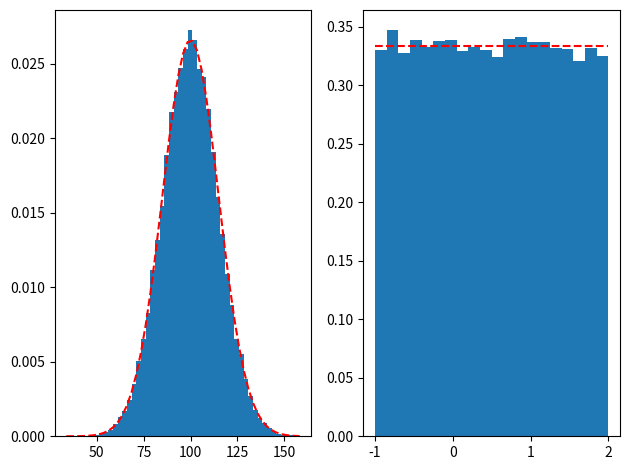

Source code (Python):
#hist_random.py
import numpy as np
import matplotlib.pyplot as plt

fig = plt.figure(tight_layout=True) # 그래프를 그릴 canvas 생성
Nx = 50000 # 발생시킬 난수의 개수
m = 100  # 발생시킬 Gaussian 난수의 평균(mean)
sigma = 15  # 발생시킬 Gaussian 난수의 표준편차(standard deviation) 
xn = m + sigma*np.random.randn(Nx) # Normal(Gaussian) 난수 발생
plt.subplot(1,2,1) # 그래프창을 좌우 두 개로 나눠서 그 중 첫 번째 부분에
Nb = 50  # histogram 구간의 개수
ns, bins, patches = plt.hist(xn, Nb, density=True)
ys = (1/(np.sqrt(2*np.pi)*sigma) *
       np.exp(-((bins-m)/sigma)**2/2)) # Gaussian 밀도 함수 식 (9.5)
plt.plot(bins, ys, 'r--')  # bins에 대해 ys를 빨간 쇄선으로 그려
a = -1;  b = 2  # uniform 구간의 좌/우한을 각각 -1/2로 설정
xu = np.random.uniform(a,b,Nx) # Uniform 난수 발생
plt.subplot(1,2,2) # 그래프창을 좌우 두 개로 나눠서 그 중 첫 번째 부분에
Nb = 20  # histogram 구간의 개수
ns, bins, patches = plt.hist(xu, Nb, density=True)
ys = [1/(b-a) for bin in bins] # Uniform 밀도 함수 식 (9.6)
plt.plot(bins, ys, 'r--')  # bins에 대해 ys를 빨간 쇄선으로 그려
plt.show()
